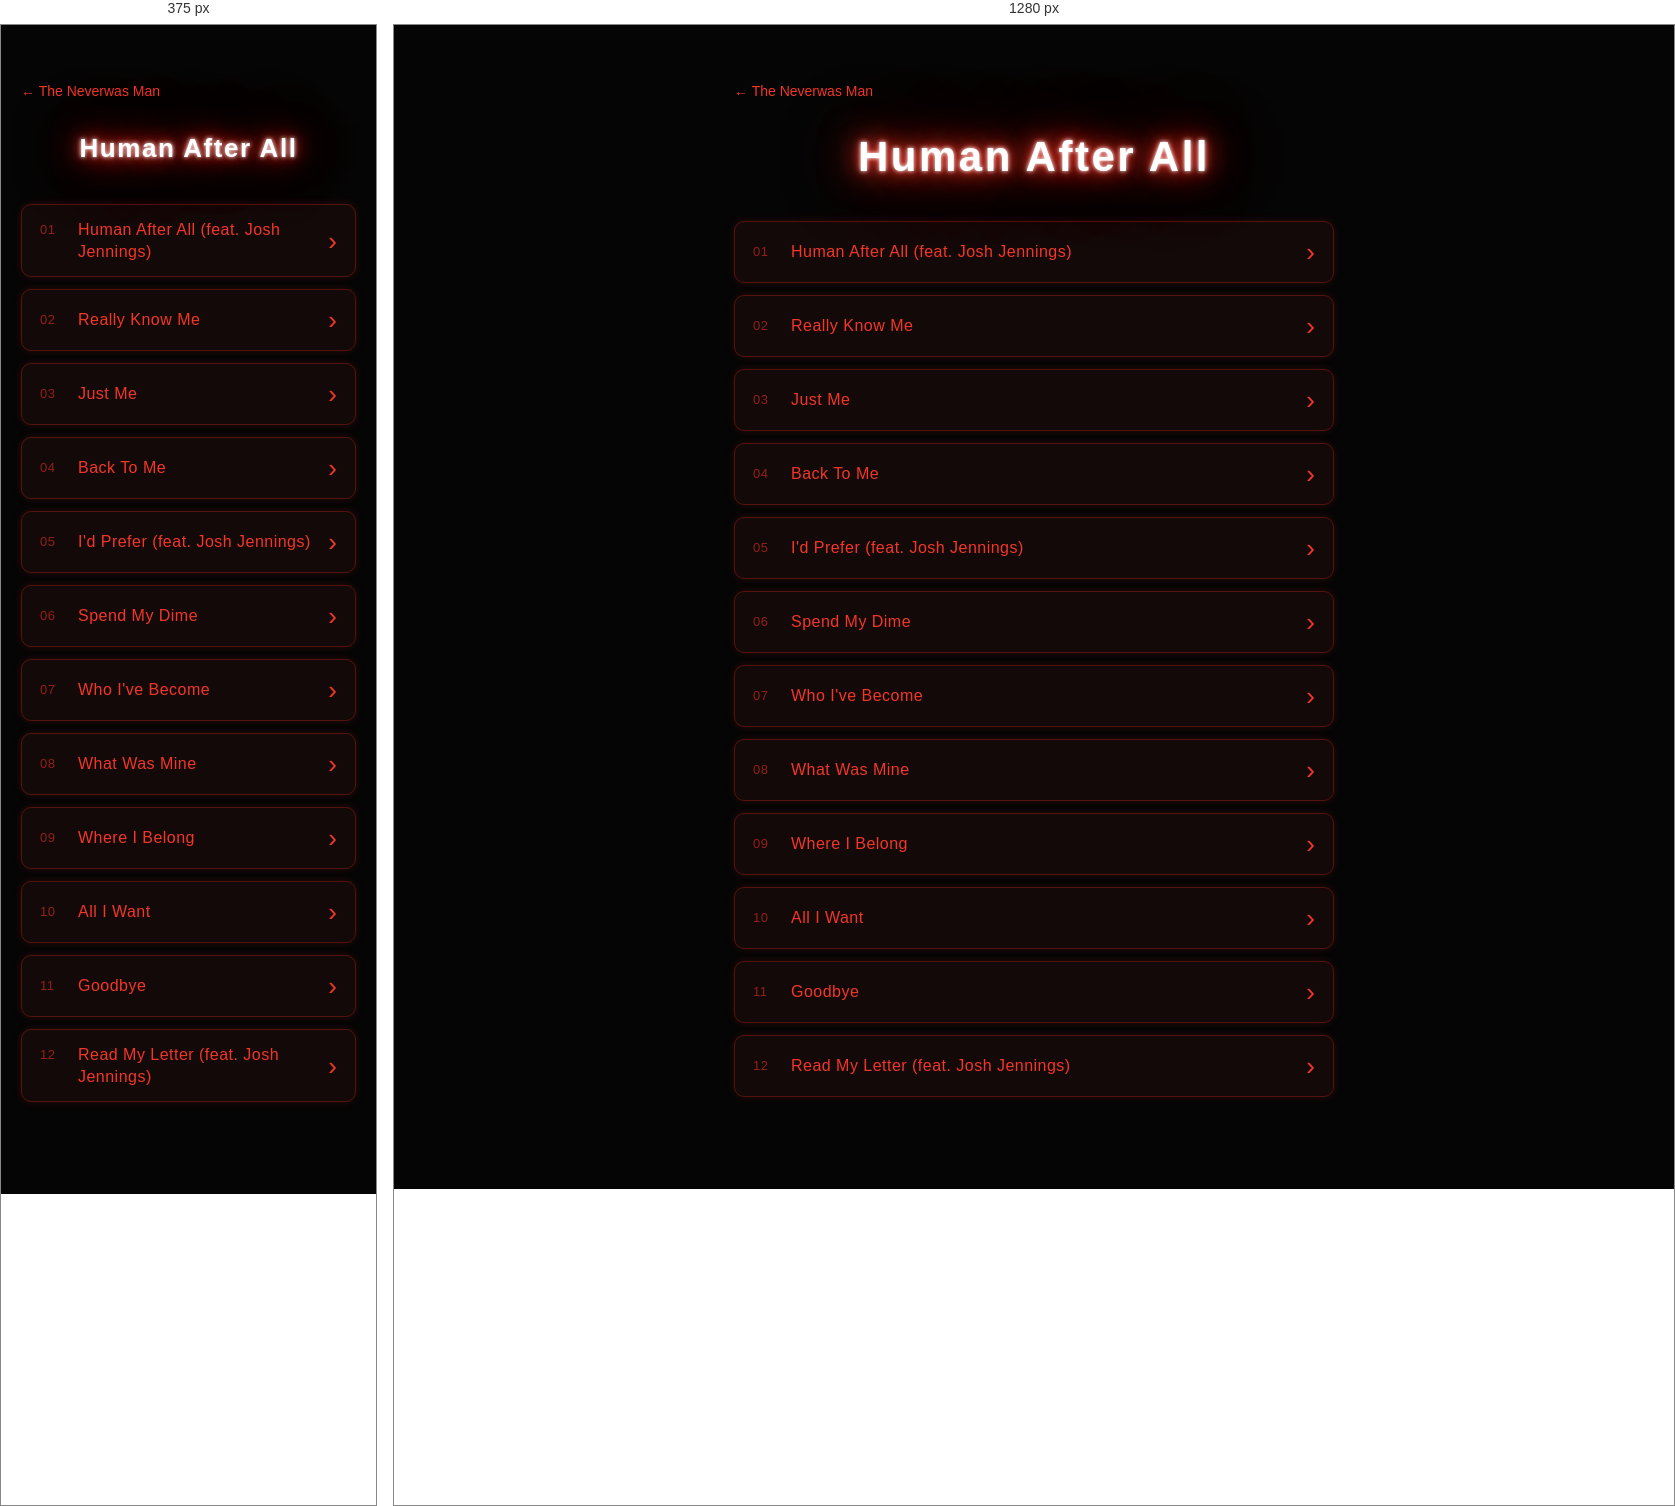
Rendered at 375 px and 1280 px, left to right.

<!-- file: album-human-after-all.html -->
<!DOCTYPE html>
<html lang="en"><head><meta charset="UTF-8"><meta name="viewport" content="width=device-width, initial-scale=1.0"><title>Human After All — The Neverwas Man</title><link href="https://fonts.googleapis.com/css2?family=Orbitron:wght@700&display=swap" rel="stylesheet"><link rel="stylesheet" href="v2.css"></head><body style="--accent:#f23728;--lyric:#f3a39b"><main class="album"><a class="back" href="index.html">&larr; The Neverwas Man</a><h1 class="neon">Human After All</h1><ol class="tracks"><li class="trk"><a class="tl" href="song-human-after-all-human-after-all.html"><span class="tt">Human After All (feat. Josh Jennings)</span><span class="arr">&rsaquo;</span></a></li><li class="trk"><a class="tl" href="song-human-after-all-really-know-me.html"><span class="tt">Really Know Me</span><span class="arr">&rsaquo;</span></a></li><li class="trk"><a class="tl" href="song-human-after-all-just-me.html"><span class="tt">Just Me</span><span class="arr">&rsaquo;</span></a></li><li class="trk"><a class="tl" href="song-human-after-all-back-to-me.html"><span class="tt">Back To Me</span><span class="arr">&rsaquo;</span></a></li><li class="trk"><a class="tl" href="song-human-after-all-i-d-prefer.html"><span class="tt">I&#x27;d Prefer (feat. Josh Jennings)</span><span class="arr">&rsaquo;</span></a></li><li class="trk"><a class="tl" href="song-human-after-all-spend-my-dime.html"><span class="tt">Spend My Dime</span><span class="arr">&rsaquo;</span></a></li><li class="trk"><a class="tl" href="song-human-after-all-who-i-ve-become.html"><span class="tt">Who I&#x27;ve Become</span><span class="arr">&rsaquo;</span></a></li><li class="trk"><a class="tl" href="song-human-after-all-what-was-mine.html"><span class="tt">What Was Mine</span><span class="arr">&rsaquo;</span></a></li><li class="trk"><a class="tl" href="song-human-after-all-where-i-belong.html"><span class="tt">Where I Belong</span><span class="arr">&rsaquo;</span></a></li><li class="trk"><a class="tl" href="song-human-after-all-all-i-want.html"><span class="tt">All I Want</span><span class="arr">&rsaquo;</span></a></li><li class="trk"><a class="tl" href="song-human-after-all-goodbye.html"><span class="tt">Goodbye</span><span class="arr">&rsaquo;</span></a></li><li class="trk"><a class="tl" href="song-human-after-all-read-my-letter.html"><span class="tt">Read My Letter (feat. Josh Jennings)</span><span class="arr">&rsaquo;</span></a></li></ol></main></body></html>


/* @media block from v2.css */
@media(max-width:600px){.lyrics{font-size:16px}.lyrics .pt{display:block}.lyrics .pt::first-letter{text-transform:uppercase}}